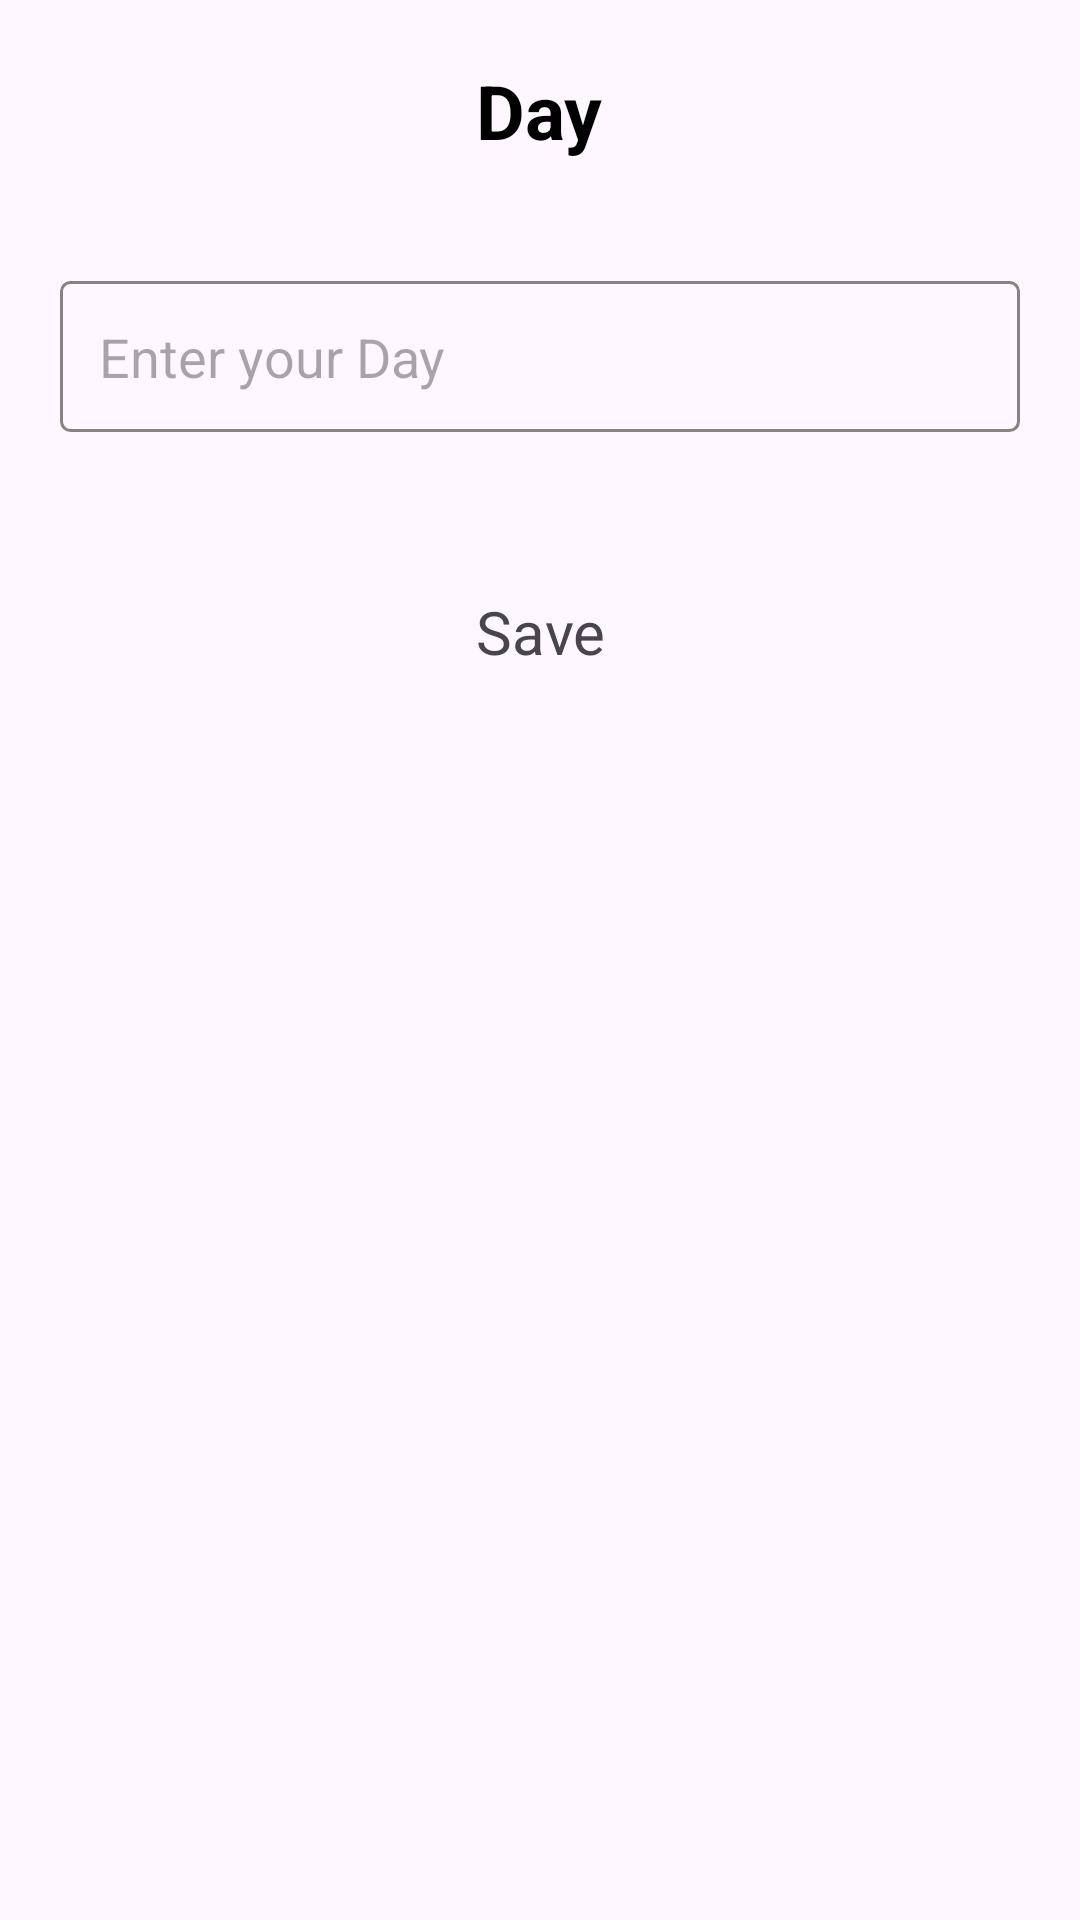

This screen was rendered from an Android layout file. Write that file and the resources it references.
<!-- AndroidManifest.xml: application theme Theme.GymExercise -->
<!-- res/layout/day_dialog.xml -->
<?xml version="1.0" encoding="utf-8"?>
<LinearLayout xmlns:android="http://schemas.android.com/apk/res/android"
    android:layout_width="match_parent"
    android:layout_height="wrap_content"
    android:orientation="vertical">

    <TextView
        android:layout_width="wrap_content"
        android:layout_height="wrap_content"
        android:text="@string/enter_day"
        android:textStyle="bold"
        android:textColor="@color/black"
        android:textSize="@dimen/_25sp"
        android:layout_marginVertical="@dimen/_20sp"
        android:layout_marginHorizontal="@dimen/_20sp"
        android:layout_gravity="center"/>

    <EditText
        android:id="@+id/etDay"
        android:layout_width="match_parent"
        android:layout_height="wrap_content"
        android:background="@drawable/background_editext"
        android:layout_marginVertical="@dimen/_20sp"
        android:layout_marginHorizontal="@dimen/_20sp"
        android:padding="@dimen/_13sp"
        android:hint="@string/enter_your_day"/>

    <TextView
        android:id="@+id/btnSave"
        android:layout_width="match_parent"
        android:layout_height="wrap_content"
        android:text="@string/save"
        android:textSize="@dimen/_20sp"
        android:textAlignment="center"
        android:layout_marginVertical="@dimen/_20sp"
        android:layout_marginHorizontal="@dimen/_20sp"
        android:background="@drawable/backgroudn_btn"
        android:padding="@dimen/_13sp"/>

</LinearLayout>
<!-- resources referenced by this layout -->
<resources>
  <color name="black">#FF000000</color>
  <dimen name="_13sp">13dp</dimen>
  <dimen name="_20sp">20dp</dimen>
  <dimen name="_25sp">25sp</dimen>
  <!-- drawable background_editext (drawable) -->
  <shape xmlns:android="http://schemas.android.com/apk/res/android"
      android:shape="rectangle">
      <stroke
          android:color="@color/gray"
          android:width="1dp"/>
      <corners android:radius="3dp"/>
  
  </shape>
  <string name="enter_day">Day</string>
  <string name="enter_your_day">Enter your Day</string>
  <string name="save">Save</string>
  <style name="Theme.GymExercise" parent="Base.Theme.GymExercise" />
  <color name="gray">#FF878383</color>
  <style name="Base.Theme.GymExercise" parent="Theme.Material3.DayNight.NoActionBar">
          
          
      </style>
</resources>
